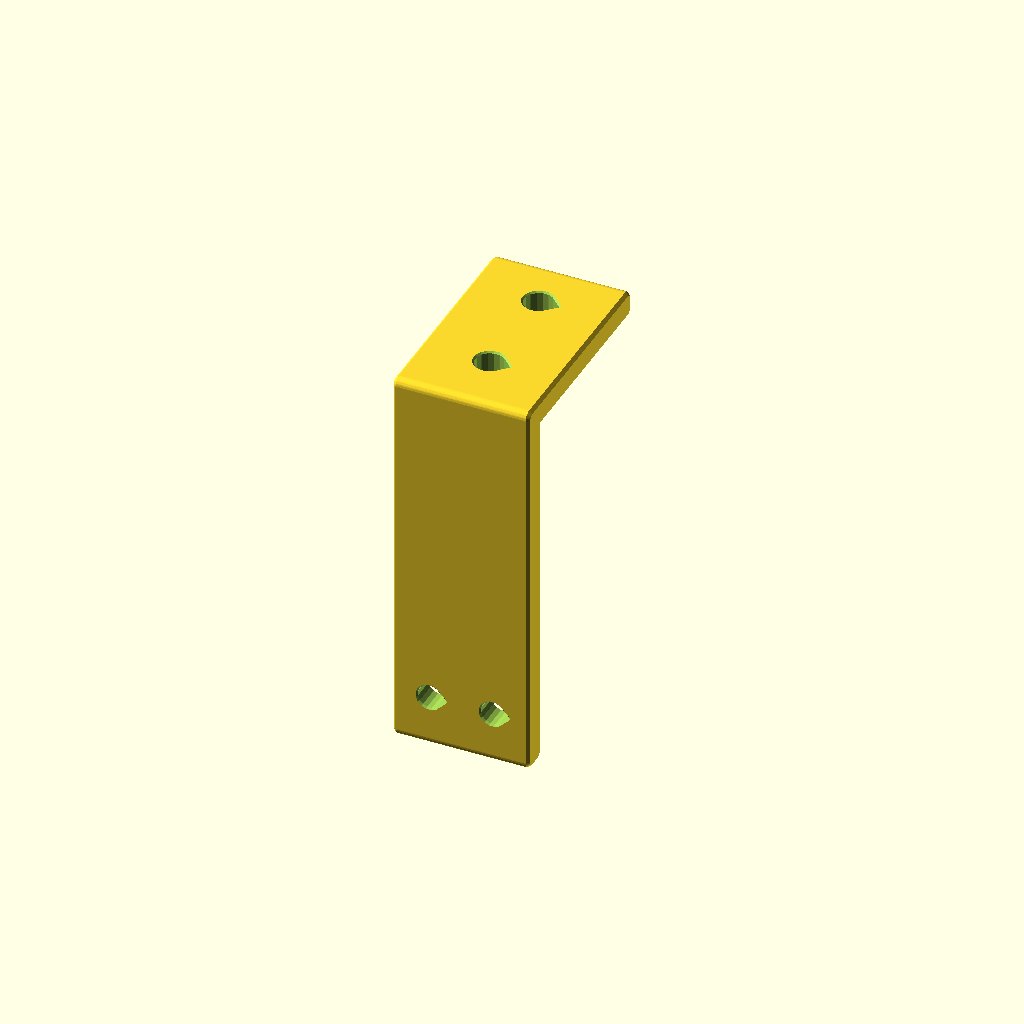
Cell 1: the model at its default parameters.
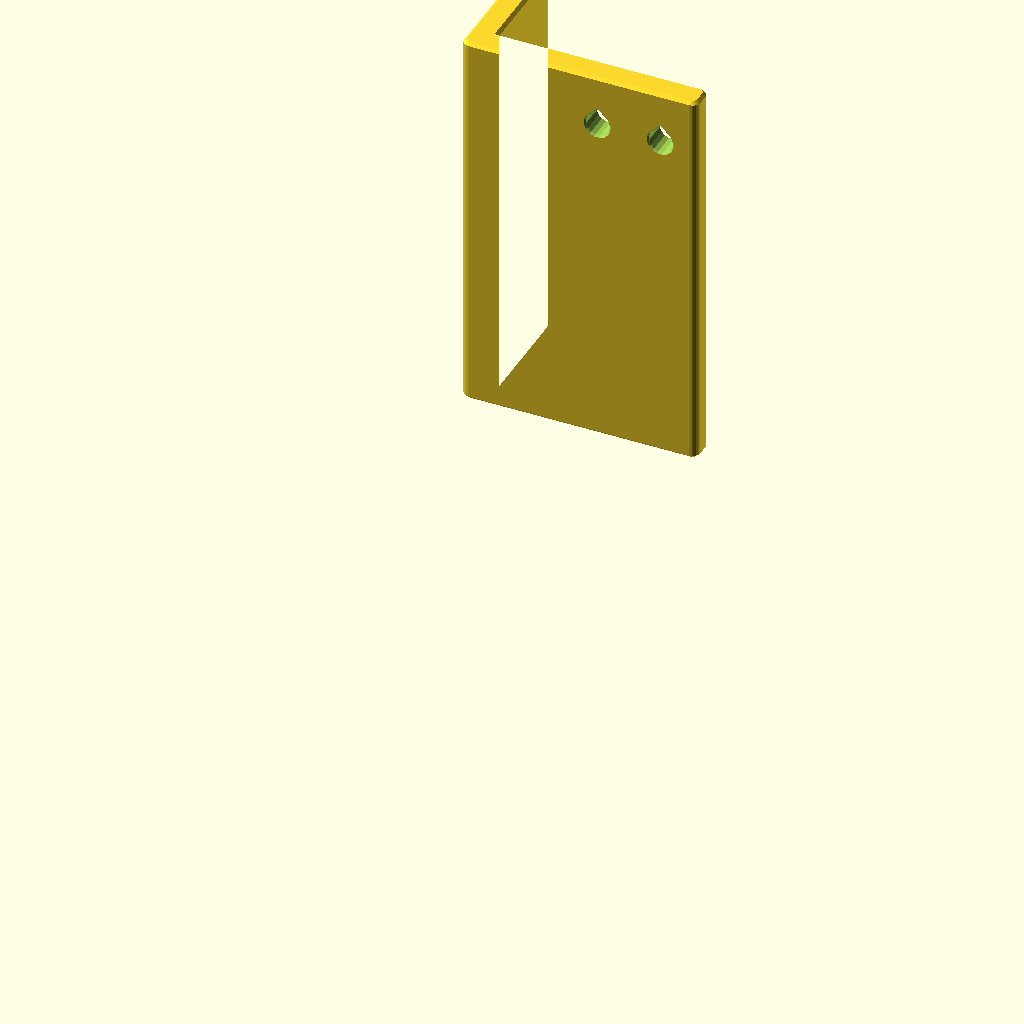
Cell 2: the same model with variant = "child_side_up".
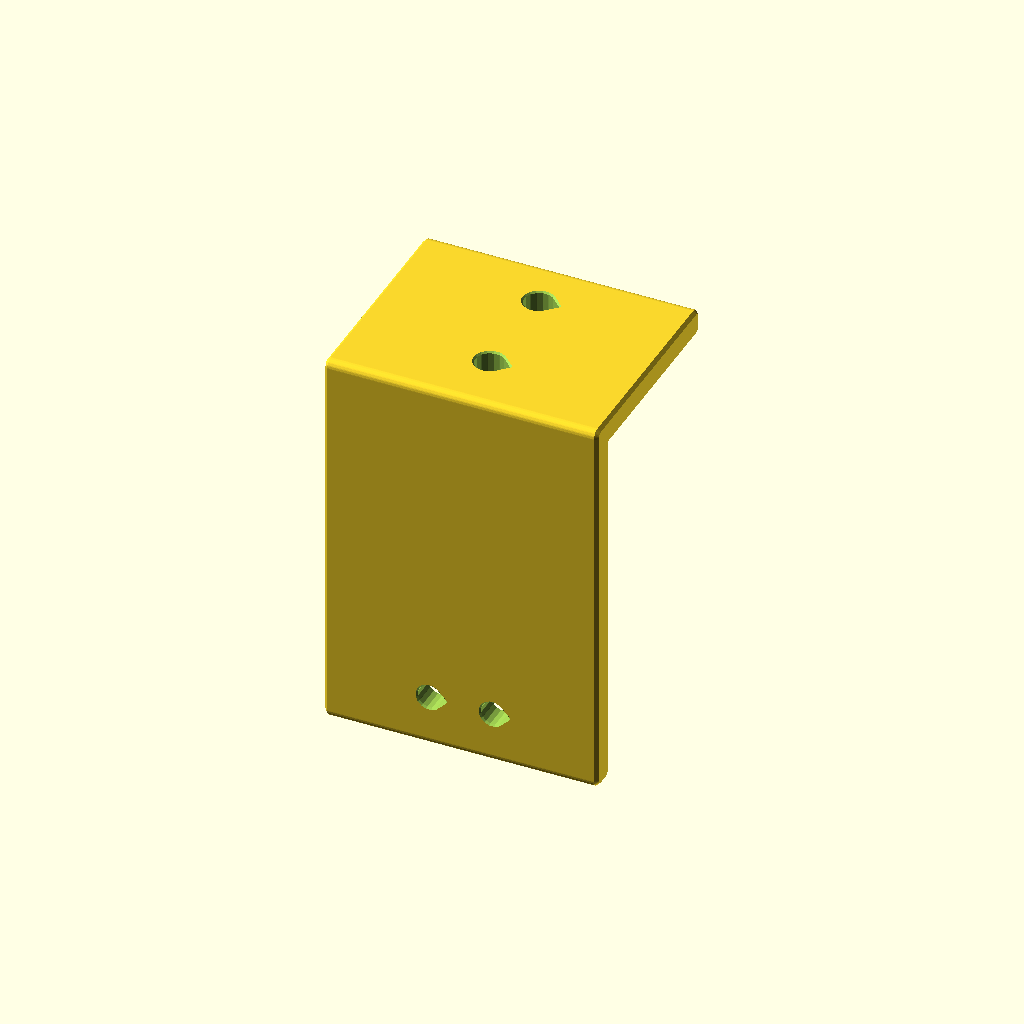
Cell 3 — bracket_width set to 52, the other parameters unchanged.
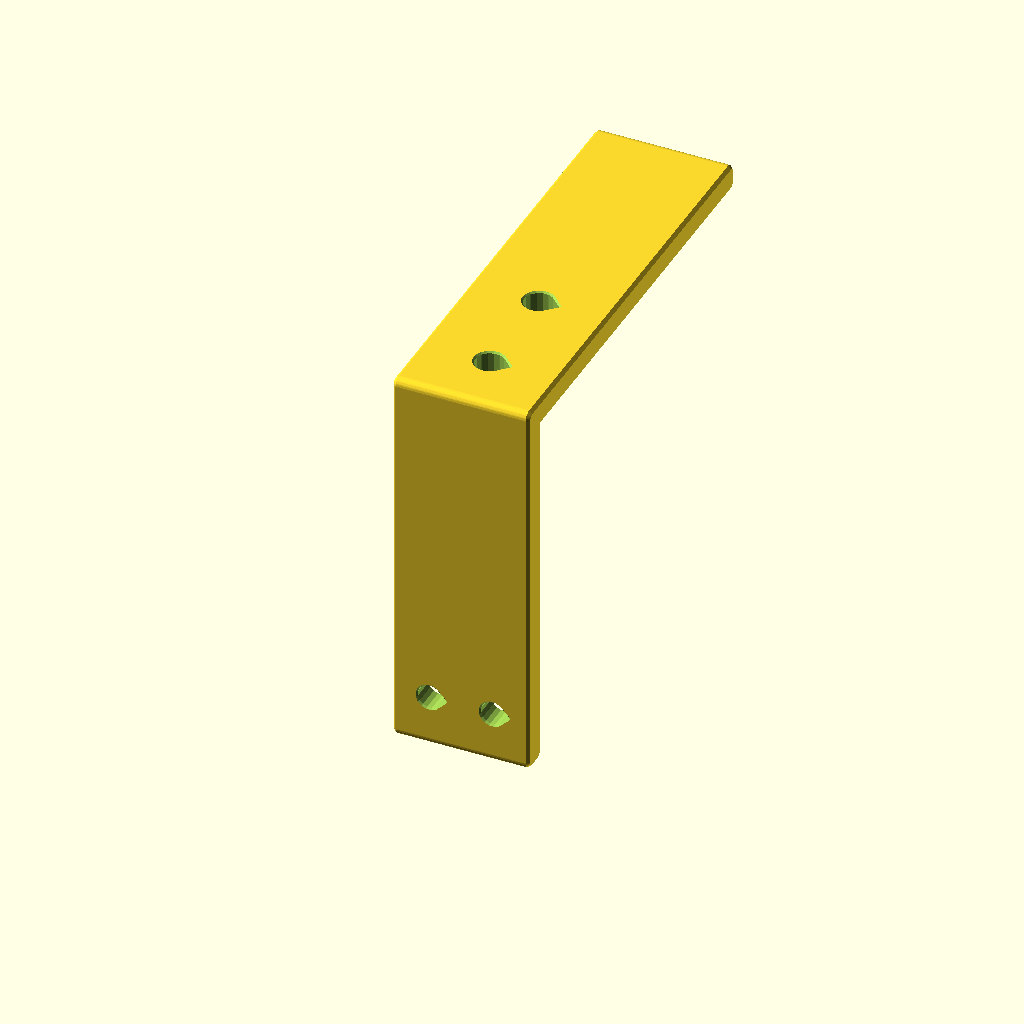
Cell 4: foot_depth = 84 (everything else at default).
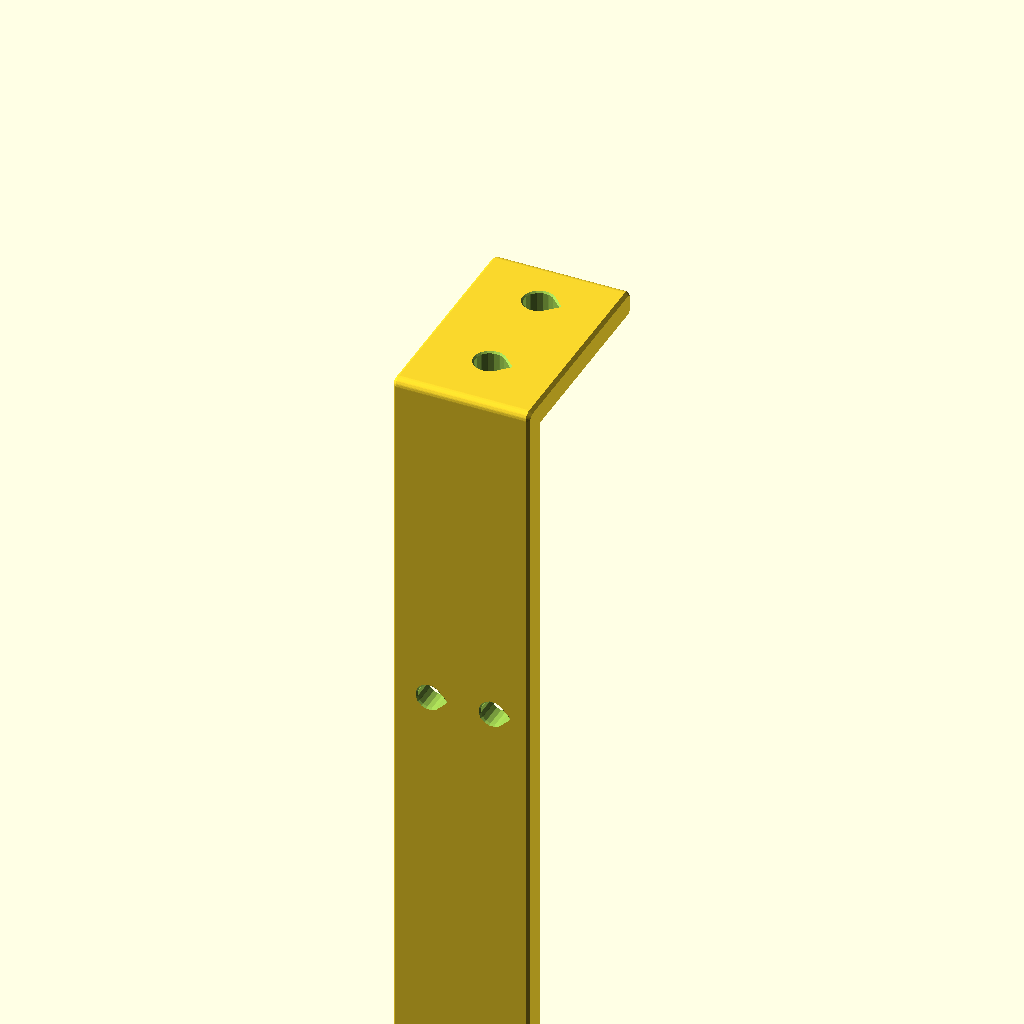
Cell 5 — strap_length set to 150, the other parameters unchanged.
One fixed orthographic camera (rotation 55°, 0°, 25°; colour scheme Cornfield) for every cell.
The OpenSCAD source (parts/common/exterior/printed/td04a_bracket_mount/td04a_bracket_mount.scad):
// TD04A photo-style bent strap, Rev.6. Canonical editable source, mm.
// X = hole baseline; mounting face XZ at Y=0. Exterior interface Z=0.
// Parent hangs in -Z; child rises in +Z. Only photo metal portion is replaced.
// TD04A broad face is parallel XY, perpendicular to the fixing face XZ.
include <../../../../../scad/lib/td04a_interface.scad>
include <../../../../../scad/lib/child_horizontal_plate_interfaces.scad>
use <../../../../../scad/lib/edge_finished_profiles.scad>

/* [Bracket dimensions - design choices, not measured TD04A dimensions] */
variant="parent_down"; // [parent_down, child_side_up]
bracket_width=26;
foot_depth=42;
strap_length=75; // provisional: exterior contact to free end
wall=5;
sensor_offset=65; // wall (5) + cable clearance (60), measured to flange underside
/* [Exterior attachment - provisional interface] */
exterior_hole_d=5.5; // existing parent exterior M5 support holes
exterior_hole_pitch=20;
exterior_first_y=12;
/* [Child side attachment] */
child_reach=45;
child_side_depth=26;
child_sensor_x=32;
child_hole_y=14;
child_first_z=12;
child_side_pitch=hf_accessory_column_z[2]-hf_accessory_column_z[1];
/* [Edge finishing] */
edge_fillet_r=1.5;
root_fillet_r=3;
edge_chamfer=0.6;
hole_chamfer=0.3;
hole_tip_r=0.15;
/* [Hidden] */
$fn=48;
assert(td04a_mount_pitch==12 && td04a_mount_nominal==4);
assert(sensor_offset-wall==td04a_cable_clearance);
assert(wall>2*edge_fillet_r && wall>2*edge_chamfer);
assert(bracket_width>td04a_mount_pitch+9+2*edge_chamfer);
assert(exterior_first_y>wall+root_fillet_r+exterior_hole_d/2);
assert(foot_depth>exterior_first_y+exterior_hole_pitch+exterior_hole_d/2+edge_fillet_r);

module l_profile() {
    // Closing rounds the inside bend; opening rounds the external corners.
    offset(r=edge_fillet_r) offset(delta=-edge_fillet_r)
    offset(delta=-root_fillet_r) offset(r=root_fillet_r)
        polygon([[0,0],[foot_depth,0],[foot_depth,wall],
                 [wall,wall],[wall,strap_length],[0,strap_length]]);
}
module roof_hole(d) {
    // Compensated circular clearance with a 45-degree roof towards +X.
    // Manufacturing +X maps to build +Z, for BOTH functional hole axes.
    r=d/2;
    offset(r=hole_tip_r) offset(delta=-hole_tip_r) hull() {
        rotate(11.25) circle(r=r/cos(11.25),$fn=16);
        translate([sqrt(2)*r,0]) circle(r=0.001,$fn=12);
    }
}
module upward_strap() {
    difference() {
        // Local profile (u,v) -> world (Y,Z), extrusion -> world +X.
        multmatrix([[0,0,1,-bracket_width/2],[1,0,0,0],
                    [0,1,0,0],[0,0,0,1]])
            ef_profile(bracket_width,edge_chamfer) l_profile();
        for(x=[-td04a_mount_pitch/2,td04a_mount_pitch/2])
            translate([x,0,sensor_offset]) rotate([-90,0,0])
                ef_cut(wall,hole_chamfer) roof_hole(td04a_mount_clearance);
        for(y=[exterior_first_y,exterior_first_y+exterior_hole_pitch])
            translate([0,y,0]) ef_cut(wall,hole_chamfer) roof_hole(exterior_hole_d);
    }
}
module child_side_strap() {
    difference() {
        ef_profile(strap_length,edge_chamfer)
            offset(r=edge_fillet_r) offset(delta=-edge_fillet_r)
            offset(delta=-root_fillet_r) offset(r=root_fillet_r)
                polygon([[0,0],[child_reach,0],[child_reach,wall],
                         [wall,wall],[wall,child_side_depth],[0,child_side_depth]]);
        for(x=[child_sensor_x-td04a_mount_pitch/2,child_sensor_x+td04a_mount_pitch/2])
            translate([x,0,sensor_offset]) rotate([-90,0,0])
                ef_cut(wall,hole_chamfer) rotate(-90) roof_hole(td04a_mount_clearance);
        for(z=[child_first_z,child_first_z+child_side_pitch])
            multmatrix([[0,0,1,0],[1,0,0,child_hole_y],[0,1,0,z],[0,0,0,1]])
                ef_cut(wall,hole_chamfer) rotate(90) roof_hole(hf_m3_clearance);
    }
}
assert(variant=="parent_down" || variant=="child_side_up");
assert(sensor_offset>wall+root_fillet_r+9 && strap_length>sensor_offset+5);
module td04a_bracket_mount() {
    if(variant=="parent_down") mirror([0,0,1]) upward_strap();
    else child_side_strap();
}
td04a_bracket_mount();
Customizer parameters (derived from the source; name, type, default, range or options):
variant: string, default "parent_down", options "parent_down", "child_side_up"
bracket_width: number, default 26
foot_depth: number, default 42
strap_length: number, default 75
wall: number, default 5
sensor_offset: number, default 65
exterior_hole_d: number, default 5.5
exterior_hole_pitch: number, default 20
exterior_first_y: number, default 12
child_reach: number, default 45
child_side_depth: number, default 26
child_sensor_x: number, default 32
child_hole_y: number, default 14
child_first_z: number, default 12
edge_fillet_r: number, default 1.5
root_fillet_r: number, default 3
edge_chamfer: number, default 0.6
hole_chamfer: number, default 0.3
hole_tip_r: number, default 0.15
